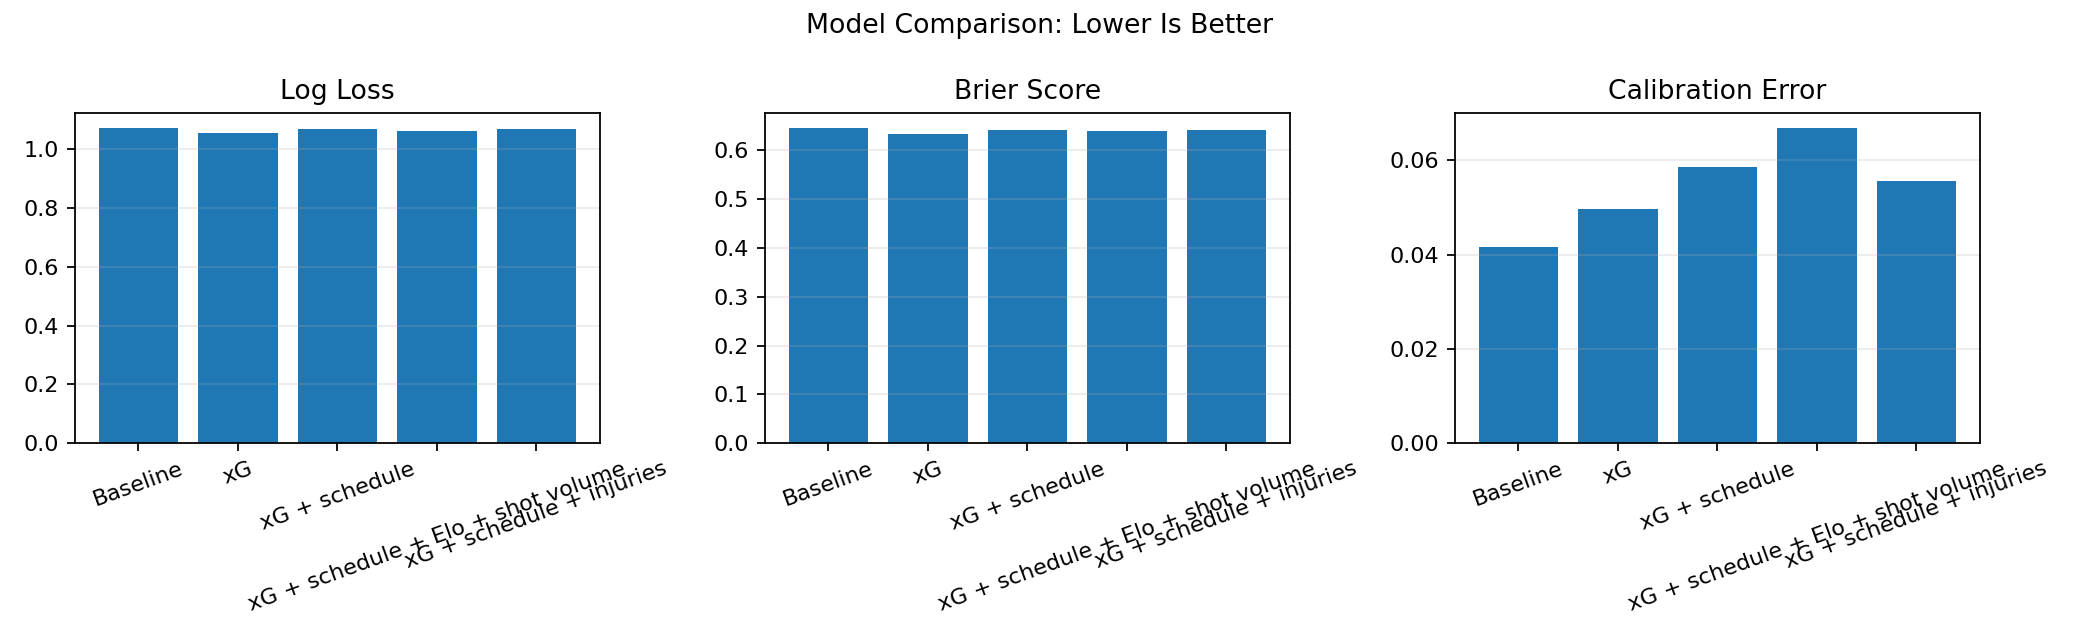

The file beside this chart, header and first rows:
model, log_loss, brier_score, mean_absolute_calibration_error
Baseline, 1.071, 0.6454, 0.04167
xG, 1.056, 0.6341, 0.04976
xG + schedule, 1.067, 0.6413, 0.05866
xG + schedule + Elo + shot volume, 1.063, 0.6389, 0.0668
xG + schedule + injuries, 1.07, 0.6425, 0.05561
